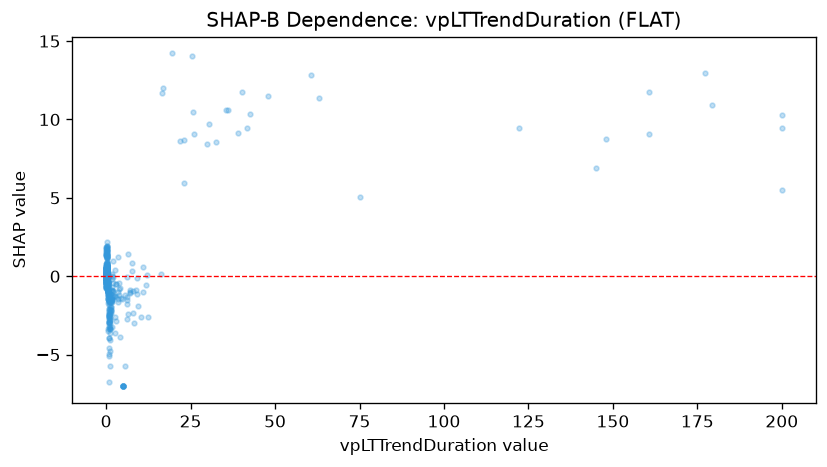

The table this chart was drawn from, first rows:
feature_value, shap_value
19.5, 14.21
26.1, 9.099
177.2, 12.95
1.0, -5.711
1.0, -3.011
0.0, 0.433
0.0, -0.1736
0.7, -1.028
0.2, 0.4204
0.0, 1.862
0.0, -0.4027
0.2, -0.4372
0.1, -0.1456
0.0, 0.004721
0.1, 0.1714
0.2, -0.4889
0.2, 0.002602
0.2, 0.0708
0.1, -0.6558
0.2, -0.1065
0.2, -0.008809
0.2, -0.02152
0.1, -0.1416
0.1, -0.709
0.1, -0.08668
0.1, -0.039
0.2, -0.4249
0.0, -0.005553
0.2, -0.0982
0.2, 0.0004992
0.2, -0.0374
0.2, -0.294
0.1, 1.42
0.1, -0.07874
0.1, -0.1295
0.2, -0.5329
0.2, -0.02226
0.3, -0.1363
0.3, 0.4996
0.3, -0.02897
0.2, -0.08225
0.2, 1.275
148.1, 8.73
0.3, -0.5267
0.4, -0.04656
0.4, -0.1401
0.4, -0.1505
179.2, 10.93
0.4, 1.412
32.6, 8.538
3.4, -1.442
0.7, -0.8609
0.7, -1.167
0.8, -2.97
0.6, -0.983
0.7, -3.465
0.7, -0.5817
0.8, -2.531
0.7, -0.9756
30.5, 9.732
... 611 more rows
